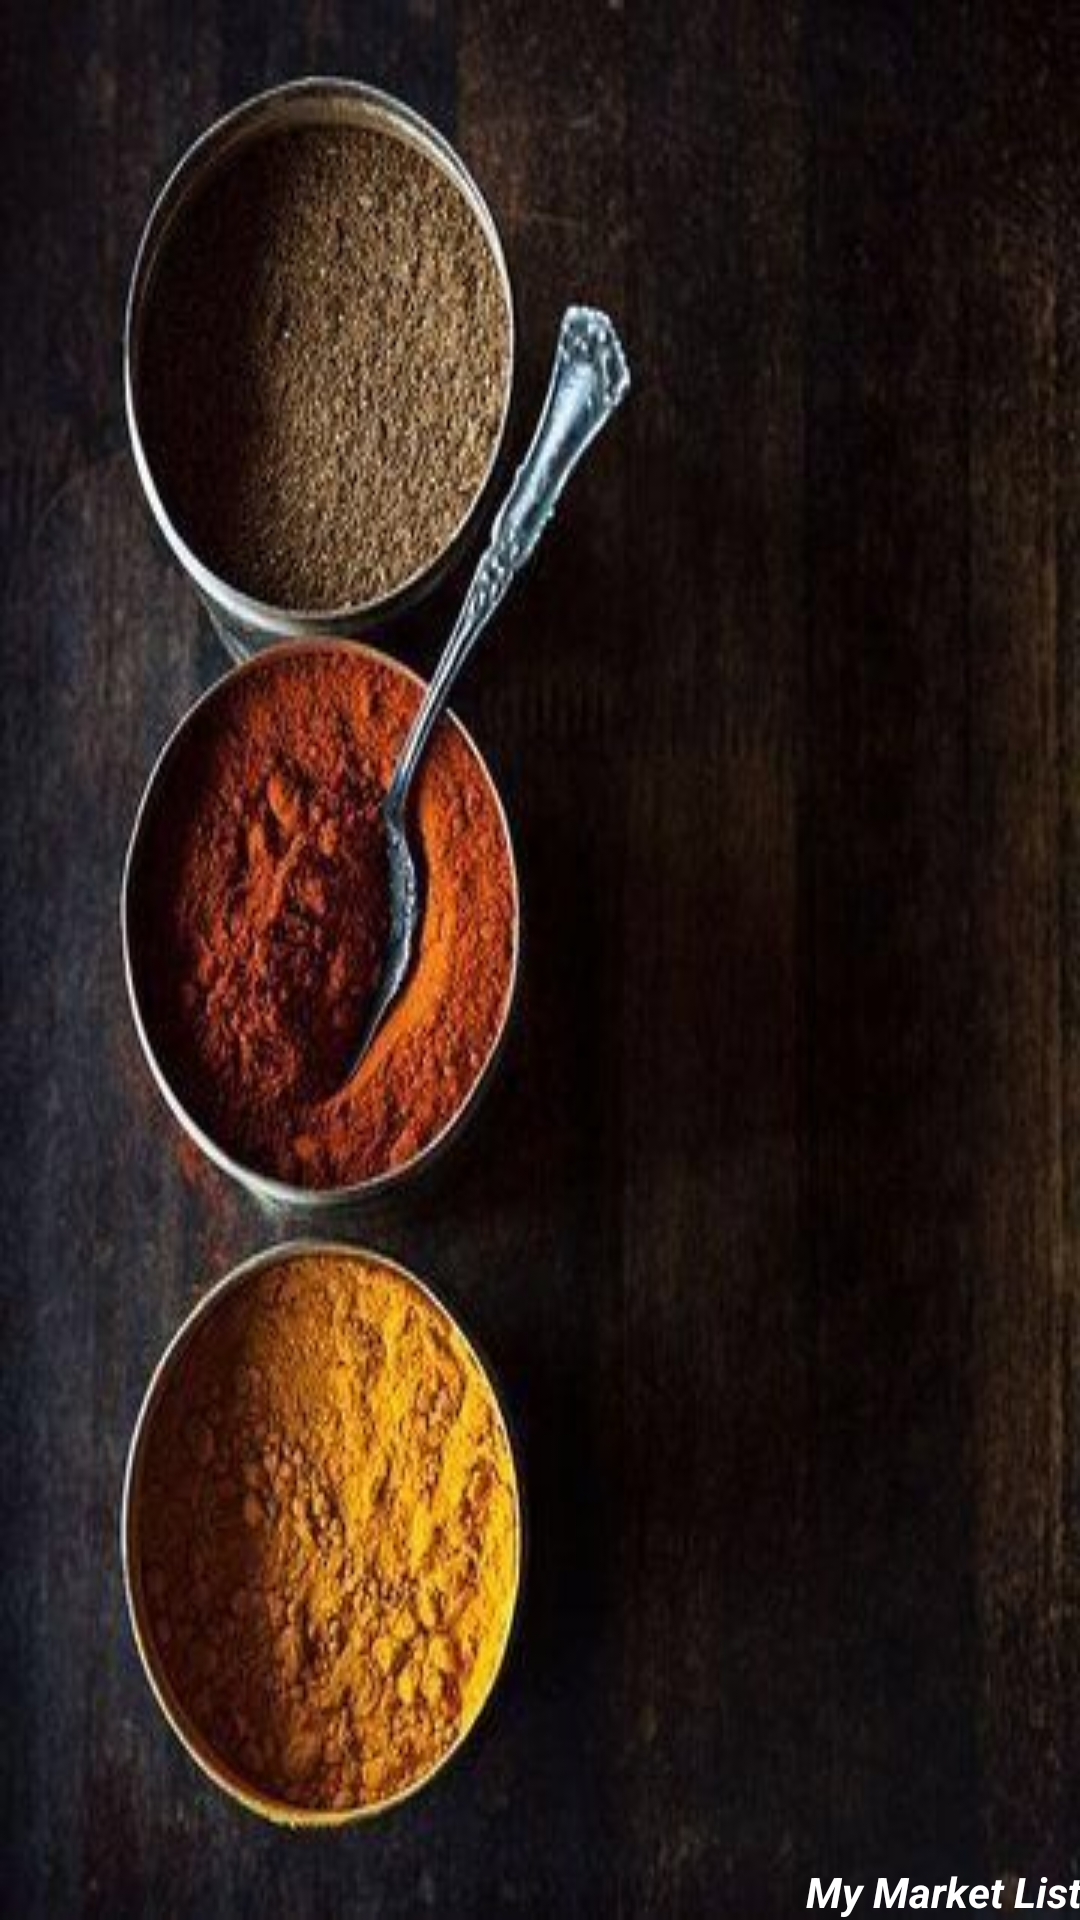

Here is an Android app screen rendered from its layout file. Give the layout XML and the strings, colors and styles it references.
<!-- AndroidManifest.xml: application theme Theme.MyMarketList -->
<!-- res/layout/nav_header_main.xml -->
<?xml version="1.0" encoding="utf-8"?>
<LinearLayout xmlns:android="http://schemas.android.com/apk/res/android"
    xmlns:app="http://schemas.android.com/apk/res-auto"
    android:layout_width="match_parent"
    android:layout_height="@dimen/nav_header_height"
    android:background="@drawable/drawer_image"
    android:gravity="bottom"
    android:orientation="vertical"
    android:paddingLeft="@dimen/activity_horizontal_margin"
    android:paddingTop="@dimen/activity_vertical_margin"
    android:paddingRight="@dimen/activity_horizontal_margin"
    android:paddingBottom="@dimen/activity_vertical_margin"
    android:theme="@style/ThemeOverlay.AppCompat.Dark">

    <TextView
        android:id="@+id/textView2"
        android:layout_width="match_parent"
        android:layout_height="wrap_content"
        android:gravity="right"
        android:text="My Market List"
        android:textColor="@color/white"
        android:textStyle="bold|italic" />
</LinearLayout>
<!-- resources referenced by this layout -->
<resources>
  <color name="white">#FFFFFFFF</color>
  <!-- drawable drawer_image: png bitmap (drawable, 33349 bytes) -->
  <style name="Theme.MyMarketList" parent="Theme.MaterialComponents.DayNight.DarkActionBar">
          
          <item name="colorPrimary">@color/purple_500</item>
          <item name="colorPrimaryVariant">@color/purple_700</item>
          <item name="colorOnPrimary">@color/white</item>
          
          <item name="colorSecondary">@color/teal_200</item>
          <item name="colorSecondaryVariant">@color/teal_700</item>
          <item name="colorOnSecondary">@color/black</item>
          
          <item name="android:statusBarColor" tools:targetApi="l">?attr/colorPrimaryVariant</item>
          
          <item name="android:windowAnimationStyle">@style/popup_dialog_animation</item>
      </style>
  <color name="purple_500">#FF6200EE</color>
  <color name="purple_700">#003700B3</color>
  <color name="teal_200">#FF03DAC5</color>
  <color name="teal_700">#FF018786</color>
  <color name="black">#FF000000</color>
  <style name="popup_dialog_animation">
          <item name="android:windowEnterAnimation">@android:anim/fade_in</item>
          <item name="android:windowExitAnimation">@android:anim/fade_out</item>
      </style>
</resources>
